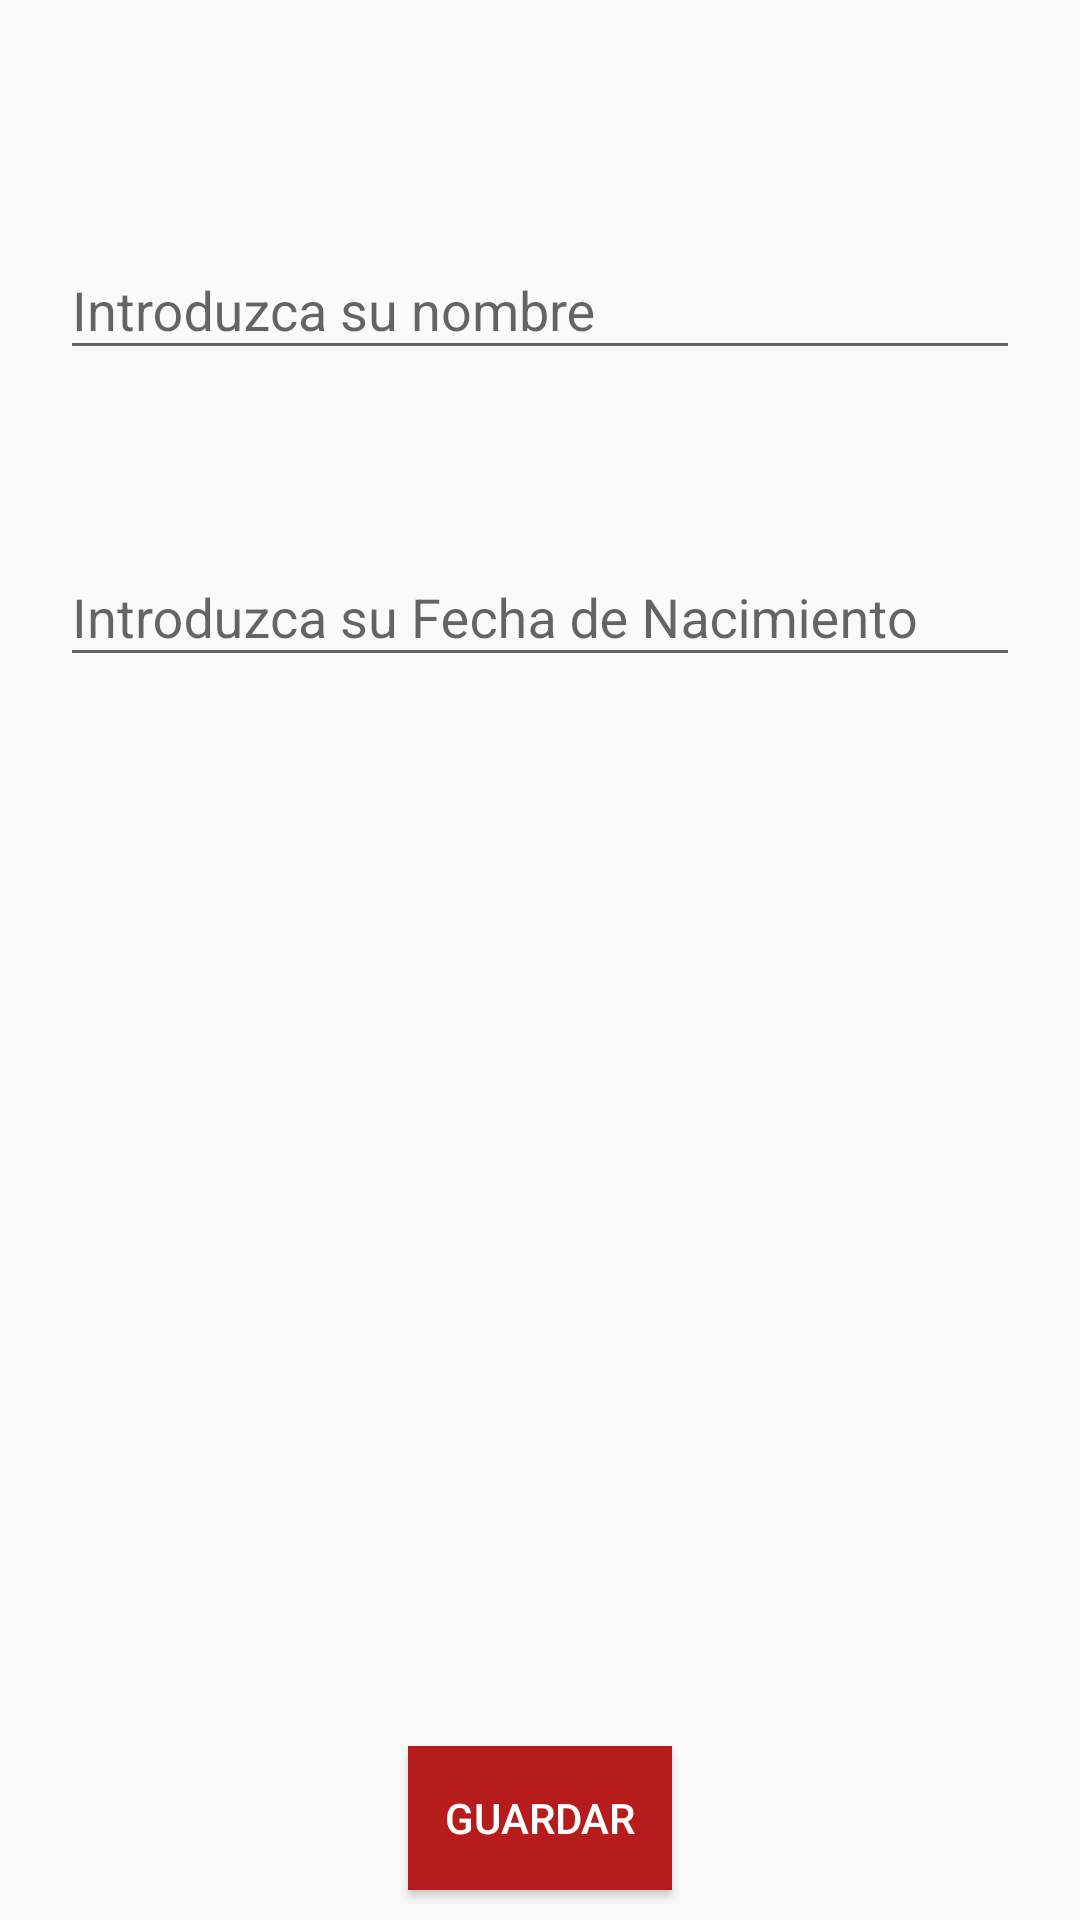

The Android layout XML behind this screen, and the referenced resources:
<!-- AndroidManifest.xml: application theme AppTheme -->
<!-- res/layout/user_detail_fragment.xml -->
<android.support.constraint.ConstraintLayout xmlns:android="http://schemas.android.com/apk/res/android"
    xmlns:app="http://schemas.android.com/apk/res-auto"
    xmlns:tools="http://schemas.android.com/tools"
    android:layout_width="match_parent"
    android:layout_height="match_parent"
>

    <TextView
        android:visibility="gone"
        android:id="@+id/tv_select_element"
        android:layout_width="306dp"
        android:layout_height="405dp"
        android:layout_marginBottom="8dp"
        android:layout_marginLeft="8dp"
        android:layout_marginRight="8dp"
        android:layout_marginTop="8dp"
        android:gravity="center"
        android:text="@string/element_must_be_selected"
        android:textAllCaps="true"
        android:textSize="24sp"
        app:layout_constraintBottom_toBottomOf="parent"
        app:layout_constraintLeft_toLeftOf="parent"
        app:layout_constraintRight_toRightOf="parent"
        app:layout_constraintTop_toTopOf="parent"
        android:layout_marginStart="8dp"
        android:layout_marginEnd="8dp" />

    <LinearLayout
        android:id="@+id/container_fields"
        android:layout_width="0dp"
        android:layout_height="0dp"
        android:orientation="vertical"
        android:paddingLeft="20dp"
        android:paddingRight="20dp"
        android:layout_marginTop="?attr/actionBarSize"
        android:paddingTop="15dp"
        android:visibility="visible"
        app:layout_constraintBottom_toBottomOf="parent"
        app:layout_constraintHorizontal_bias="0.0"
        app:layout_constraintLeft_toLeftOf="parent"
        app:layout_constraintRight_toRightOf="parent"
        app:layout_constraintTop_toTopOf="parent">

        <android.support.design.widget.TextInputLayout
            android:id="@+id/input_layout_name"
            android:layout_width="match_parent"
            android:layout_height="wrap_content"
            android:layout_marginBottom="25dp">

            <EditText
                android:id="@+id/input_name"
                android:layout_width="match_parent"
                android:layout_height="wrap_content"
                android:hint="@string/hint_name"
                android:imeOptions="actionDone"
                android:inputType="text"
                android:lines="1"
                android:maxLines="1" />
        </android.support.design.widget.TextInputLayout>

        <android.support.design.widget.TextInputLayout
            android:id="@+id/input_layout_date"
            android:layout_width="match_parent"
            android:layout_height="wrap_content"
            android:layout_marginTop="25dp">

            <EditText
                android:id="@+id/input_birth_date"
                android:layout_width="match_parent"
                android:layout_height="wrap_content"
                android:clickable="true"
                android:focusableInTouchMode="false"
                android:hint="@string/hint_birth_date" />
        </android.support.design.widget.TextInputLayout>


    </LinearLayout>

    <Button
        android:id="@+id/btn_save"
        android:layout_width="wrap_content"
        android:layout_height="0dp"
        android:layout_gravity="center_horizontal"
        android:background="@color/colorPrimary"
        android:text="@string/btn_save"
        android:textColor="@android:color/white"
        android:visibility="visible"
        android:layout_marginBottom="10dp"
        app:layout_constraintBottom_toBottomOf="@+id/container_fields"
        app:layout_constraintLeft_toLeftOf="@+id/container_fields"
        app:layout_constraintRight_toRightOf="@+id/container_fields" />
</android.support.constraint.ConstraintLayout>
<!-- resources referenced by this layout -->
<resources>
  <color name="colorPrimary">#b71c1c</color>
  <string name="btn_save">GUARDAR</string>
  <string name="element_must_be_selected">No se seleccionó ningun elemento</string>
  <string name="hint_birth_date">Introduzca su Fecha de Nacimiento</string>
  <string name="hint_name">Introduzca su nombre</string>
  <style name="AppTheme" parent="Theme.AppCompat.Light.NoActionBar">
          
          <item name="colorPrimary">@color/colorPrimary</item>
          <item name="colorPrimaryDark">@color/colorPrimaryDark</item>
          <item name="colorAccent">@color/colorAccent</item>
      </style>
  <color name="colorPrimaryDark">#7f0000</color>
  <color name="colorAccent">#616161</color>
</resources>
